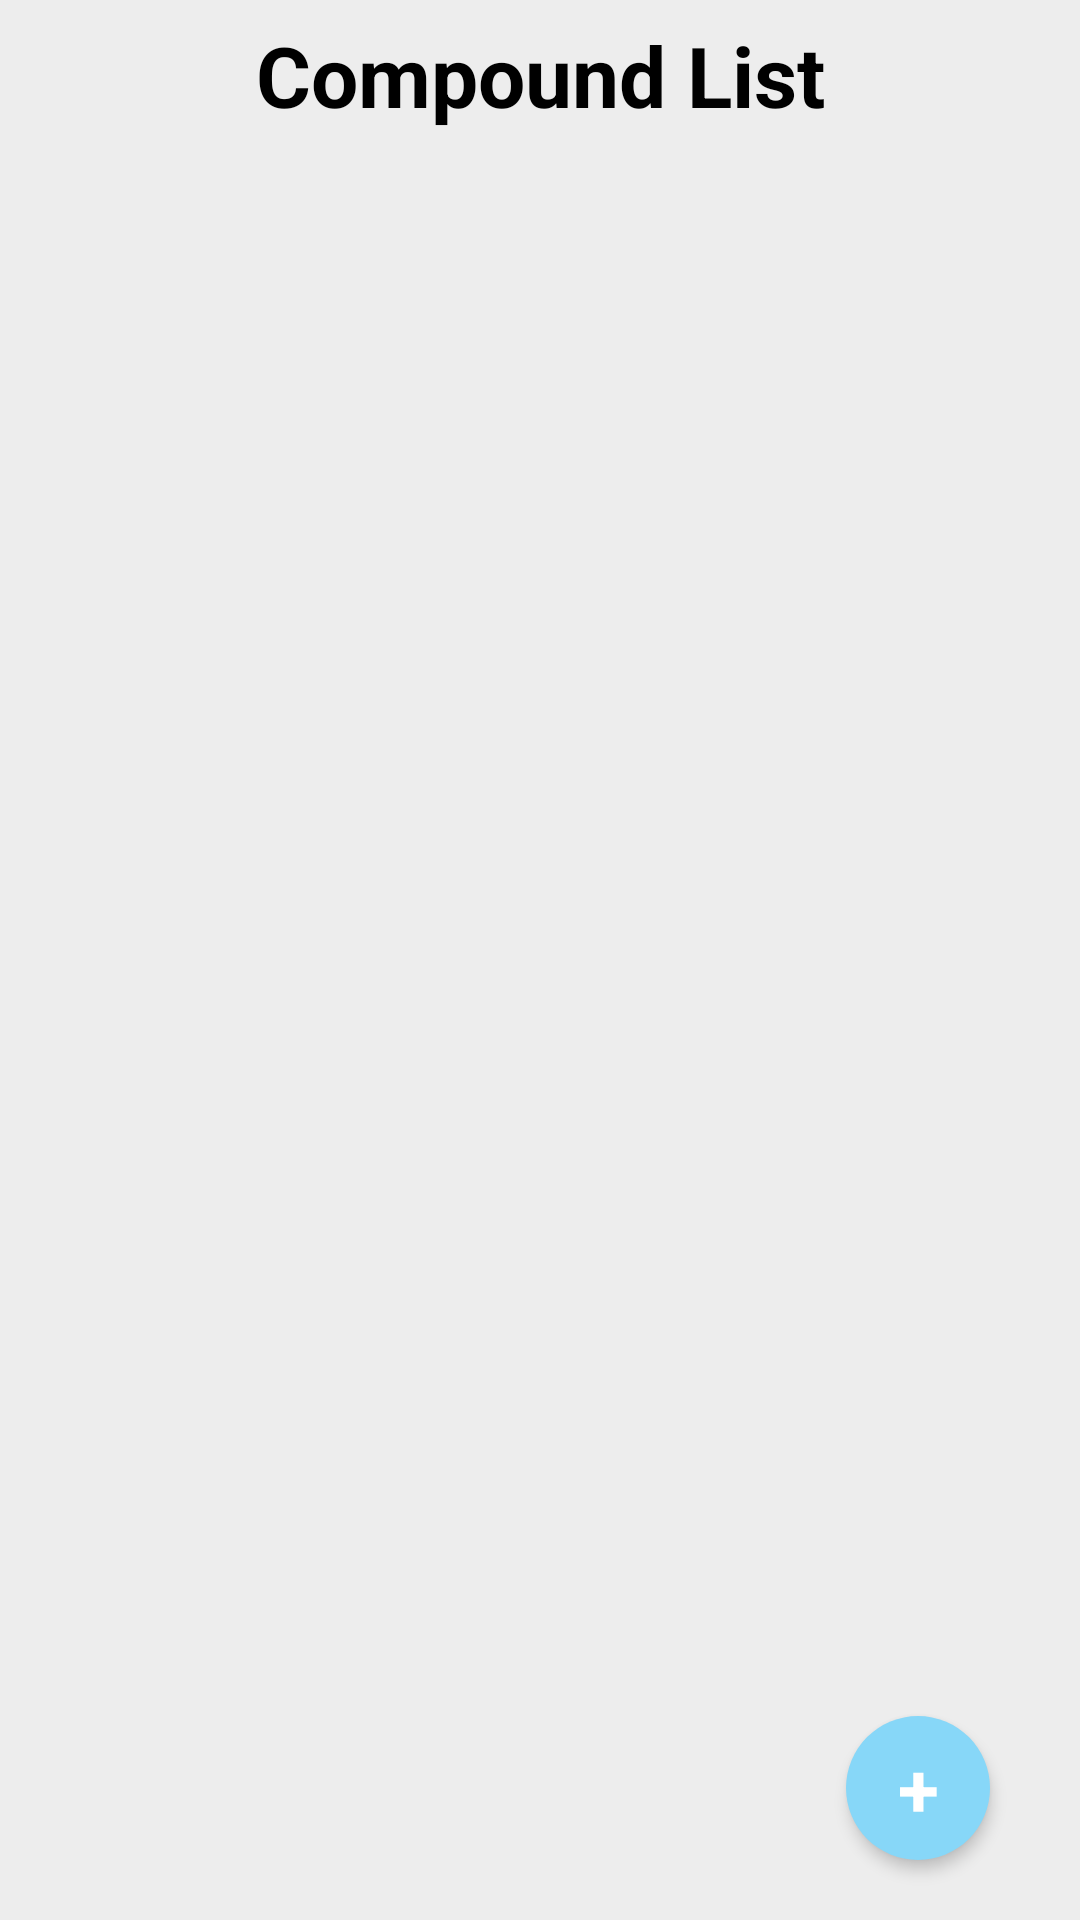

Reconstruct the res/layout file that produces this screen, plus the resources it refers to.
<!-- AndroidManifest.xml: application theme FinalDilutionTheme -->
<!-- res/layout/compound_list.xml -->
<?xml version="1.0" encoding="utf-8"?>
<androidx.constraintlayout.widget.ConstraintLayout xmlns:android="http://schemas.android.com/apk/res/android"
    xmlns:app="http://schemas.android.com/apk/res-auto"
    android:orientation="vertical"
    android:layout_width="match_parent"
    android:layout_height="match_parent">

    <TextView
        android:id="@+id/compoundsListTitle"
        style="@style/FinalDilutionH1"
        android:layout_width="0dp"
        android:layout_height="50dp"
        android:background="@color/grey1"
        android:gravity="center"
        android:text="@string/compound_list"
        android:textSize="28sp"
        app:layout_constraintEnd_toEndOf="parent"
        app:layout_constraintStart_toStartOf="parent"
        app:layout_constraintTop_toTopOf="parent" />

    <android.support.v7.widget.RecyclerView
        android:id="@+id/compoundsListView"
        android:layout_width="0dp"
        android:layout_height="0dp"
        android:background="@color/grey1"
        app:layout_constraintBottom_toBottomOf="parent"
        app:layout_constraintEnd_toEndOf="parent"
        app:layout_constraintStart_toStartOf="parent"
        app:layout_constraintTop_toBottomOf="@+id/compoundsListTitle" />

    <Button
        android:id="@+id/new_compound_button"
        style="@style/FinalDilutionButton"
        android:layout_marginEnd="30dp"
        android:layout_marginBottom="20dp"
        android:textSize="25sp"
        android:text="@string/buttonNewCompound"
        app:layout_constraintBottom_toBottomOf="parent"
        app:layout_constraintEnd_toEndOf="parent" />
</androidx.constraintlayout.widget.ConstraintLayout>
<!-- resources referenced by this layout -->
<resources>
  <color name="grey1">#EDEDED</color>
  <string name="buttonNewCompound">+</string>
  <string name="compound_list">Compound List</string>
  <style name="FinalDilutionButton">
          <item name="android:stateListAnimator">@animator/button_state_list_anim_material</item>
          <item name="android:layout_centerHorizontal">true</item>
          <item name="android:layout_centerVertical">true</item>
          <item name="android:textColor">@color/white</item>
          <item name="android:textAppearance">?android:attr/textAppearanceMedium</item>
          <item name="android:background">@drawable/rounded_button</item>
          <item name="android:layout_height">@dimen/button_size</item>
          <item name="android:layout_width">@dimen/button_size</item>
          <item name="android:typeface">sans</item>
          <item name="android:textStyle">bold</item>
      </style>
  <style name="FinalDilutionH1">
          <item name="android:textColor">@color/cyan</item>
          <item name="android:textSize">28sp</item>
          <item name="android:typeface">sans</item>
          <item name="android:textStyle">bold</item>
      </style>
  <style name="FinalDilutionTheme" parent="Theme.AppCompat.Light.NoActionBar">
          <item name="android:windowBackground">@color/white</item>
          <item name="colorPrimary">@color/colorPrimary</item>
          <item name="colorPrimaryDark">@color/colorPrimaryDark</item>
          <item name="colorAccent">@color/colorAccent</item>
          <item name="android:colorControlNormal" tools:targetApi="lollipop">@color/colorAccent</item>
          <item name="android:colorControlActivated" tools:targetApi="lollipop">@color/colorAccent
          </item>
          <item name="android:colorControlHighlight" tools:targetApi="lollipop">@color/colorAccent
          </item>
          <item name="android:textColor">@color/text_default</item>
          <item name="android:textColorSecondary">@color/text_secondary</item>
      </style>
  <color name="white">#FFFFFF</color>
  <!-- drawable rounded_button (drawable) -->
  <?xml version="1.0" encoding="utf-8"?>
  <shape xmlns:android="http://schemas.android.com/apk/res/android"
      android:padding="50dp"
      android:shape="rectangle">
      <solid android:color="@color/cyan" />
      <corners android:radius="50dp" />
  </shape>
  <dimen name="button_size">48dp</dimen>
  <color name="cyan">#87D7F8</color>
  <color name="colorPrimary">@color/cyan</color>
  <color name="colorPrimaryDark">@color/dark_blue</color>
  <color name="colorAccent">@color/blue</color>
  <color name="text_default">#000000</color>
  <color name="text_secondary">@color/grey4</color>
  <color name="dark_blue">#548699</color>
  <color name="blue">#86D7F5</color>
  <color name="grey4">#757575</color>
</resources>
